The GitHub repository ROMOHHR/LeatherTextureMatcher contains a labelled image folder "Match" with 40 categories: leather texture B 1, leather texture B 2, leather texture B 3, leather texture B 4, leather texture M 1, leather texture M 10, leather texture M 2, leather texture M 3, leather texture M 4, leather texture M 5, leather texture M 6, leather texture M 7, leather texture M 8, leather texture M 9, leather texture S 1, leather texture S 10, leather texture S 11, leather texture S 12, leather texture S 13, leather texture S 14, leather texture S 15, leather texture S 16, leather texture S 17, leather texture S 18, leather texture S 19, leather texture S 2, leather texture S 20, leather texture S 21, leather texture S 22, leather texture S 23, leather texture S 24, leather texture S 25, leather texture S 26, leather texture S 3, leather texture S 4, leather texture S 5, leather texture S 6, leather texture S 7, leather texture S 8, leather texture S 9. Examples follow, each with its label.

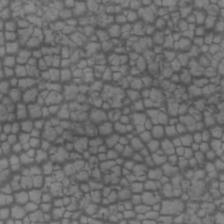
Label: leather texture M 5

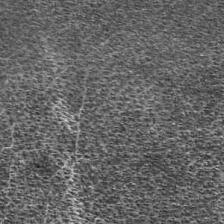
Label: leather texture S 21

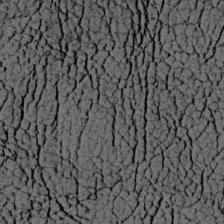
Label: leather texture S 19

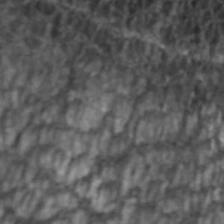
Label: leather texture S 25

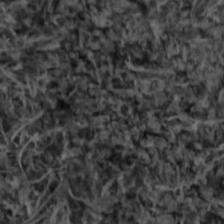
Label: leather texture S 26

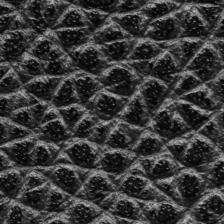
Label: leather texture M 1
